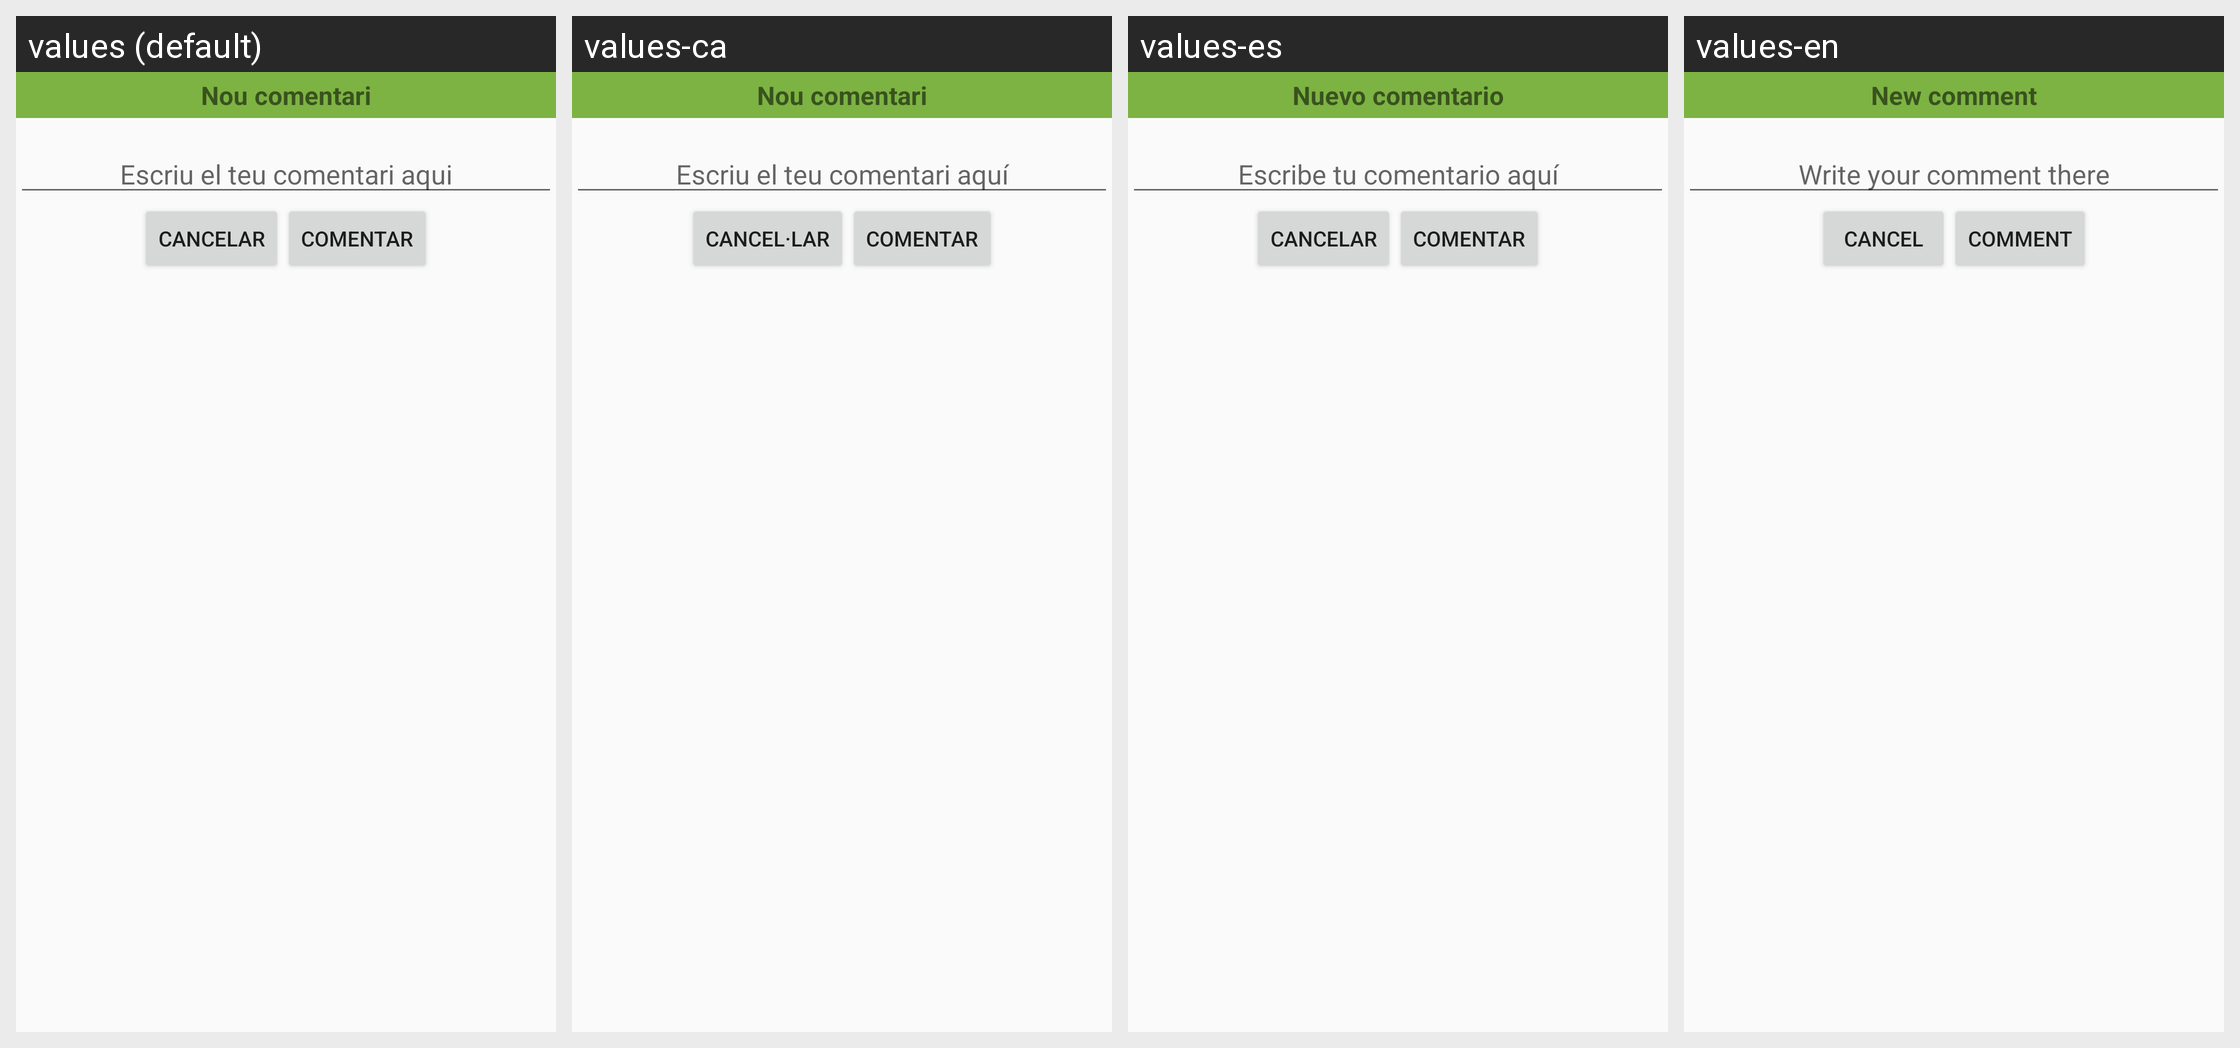

Locale-by-locale string values for the Android screen shown in this grid:
Android screen res/layout/form_new_comment.xml rendered under 4 locales, left to right: values (default), values-ca, values-es, values-en. Device: Nexus 5 (rendered at 1080×1920; each locale shown at half size, 540×960, under a caption strip naming it); theme AppTheme.
Strings drawn on this screen, with the default value and each locale's value (text and hints the layout hard-codes, and strings that could not be matched under every locale, appear in the picture but are not listed):

form_new_comment_title
  values: Nou comentari
  values-ca: Nou comentari
  values-es: Nuevo comentario
  values-en: New comment

form_new_comment_text
  values: Escriu el teu comentari aqui
  values-ca: Escriu el teu comentari aquí
  values-es: Escribe tu comentario aquí
  values-en: Write your comment there

button_cancel
  values: Cancelar
  values-ca: Cancel·lar
  values-es: Cancelar
  values-en: Cancel

form_new_comment_button_accept
  values: Comentar
  values-ca: Comentar
  values-es: Comentar
  values-en: Comment
